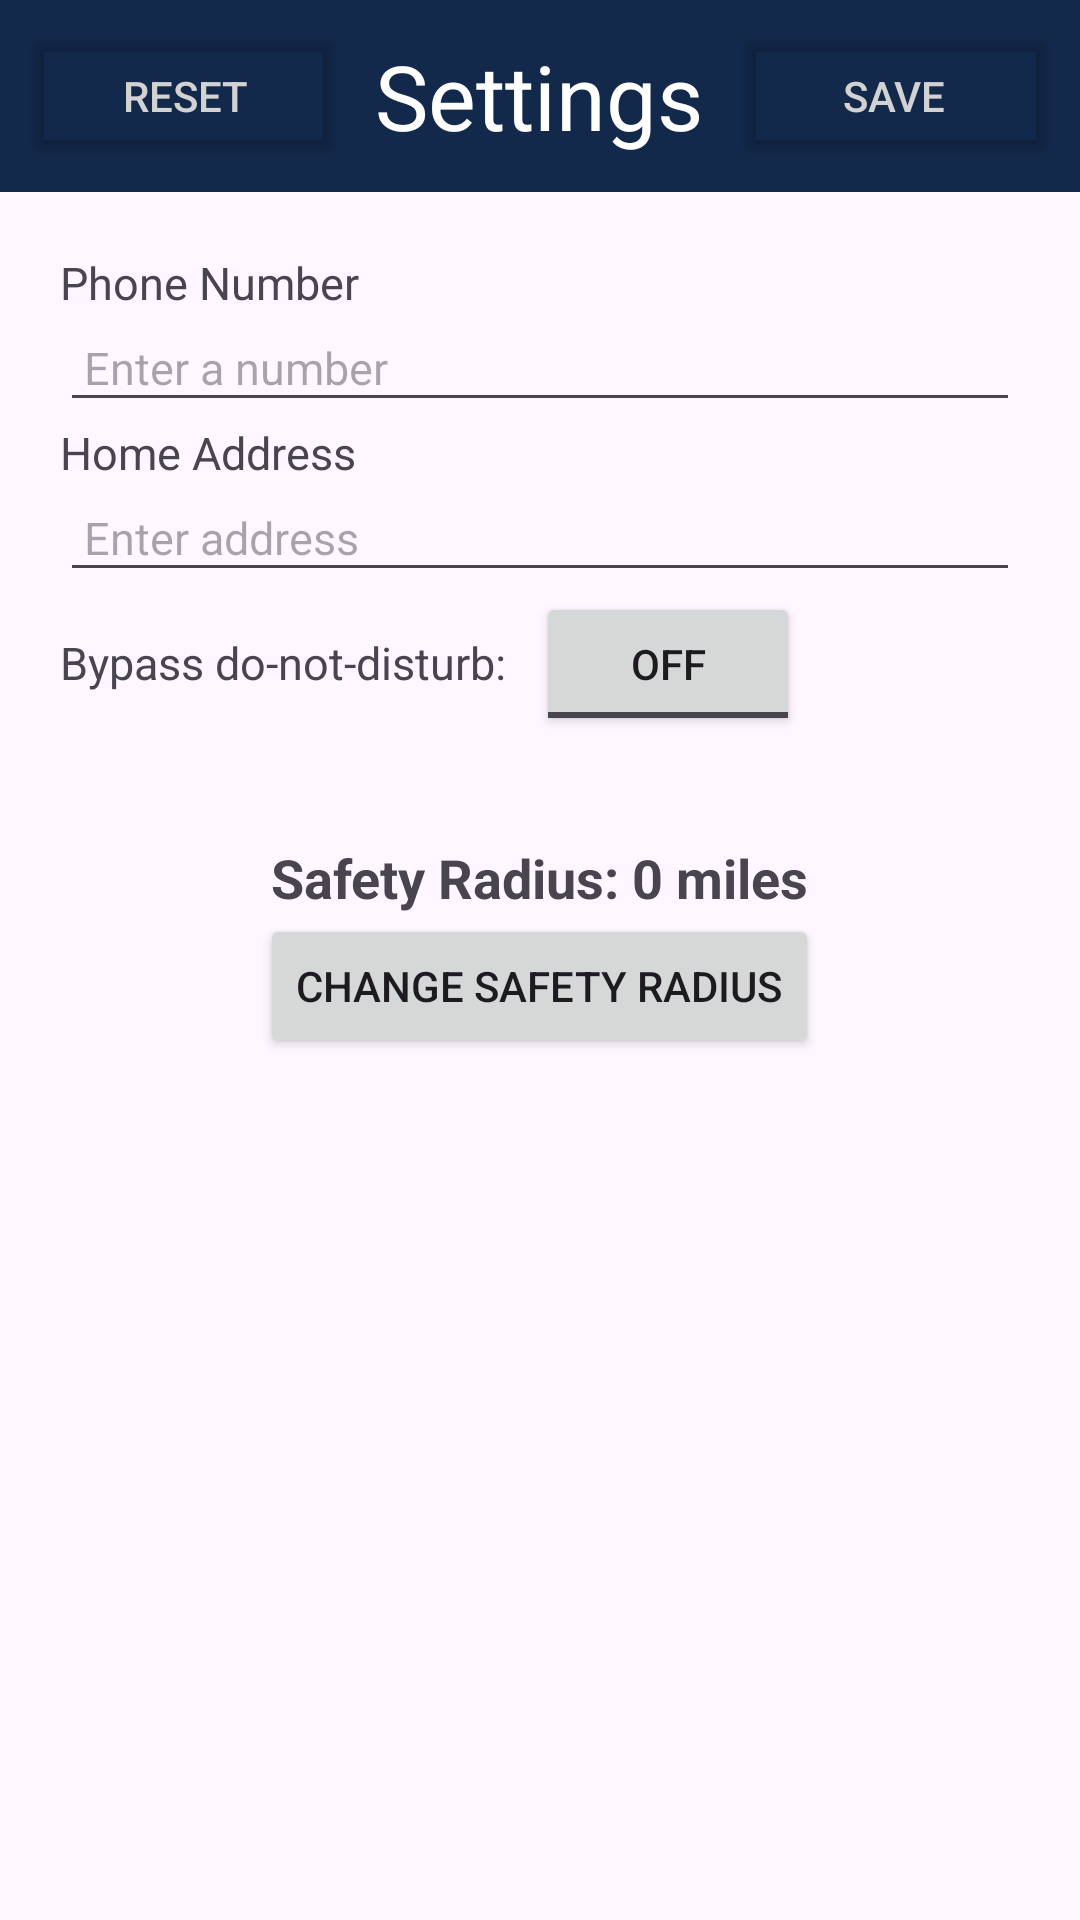

Layout XML and referenced resources for this Android screen:
<!-- AndroidManifest.xml: application theme Theme.IllinoisWatch -->
<!-- res/layout/fragment_settings.xml -->
<?xml version="1.0" encoding="utf-8"?>
<androidx.constraintlayout.widget.ConstraintLayout xmlns:android="http://schemas.android.com/apk/res/android"
    xmlns:app="http://schemas.android.com/apk/res-auto"
    xmlns:tools="http://schemas.android.com/tools"
    android:layout_width="match_parent"
    android:layout_height="match_parent"
    tools:context=".SettingsFragment">

    
    <LinearLayout
        android:id="@+id/topBox"
        android:layout_width="match_parent"
        android:layout_height="wrap_content"
        android:background="@color/primary"
        android:orientation="horizontal"
        android:padding="8dp"
        app:layout_constraintTop_toTopOf="parent">

        
        <Button
            android:id="@+id/btnDefault"
            android:layout_width="wrap_content"
            android:layout_height="wrap_content"
            android:backgroundTint="@color/transparent"
            android:textColor="@color/grey"
            android:text="Reset"
            android:layout_weight="1"
            />

        
        <TextView
            android:id="@+id/text_dashboard"
            android:layout_width="wrap_content"
            android:layout_height="wrap_content"
            android:text="Settings"
            android:textColor="@color/white"
            android:textAlignment="center"
            android:textSize="@dimen/text_head1"
            android:layout_gravity="center"
            android:layout_weight="1"
            />

        
        <Button
            android:id="@+id/btnSave"
            android:layout_width="wrap_content"
            android:layout_height="wrap_content"
            android:backgroundTint="@color/transparent"
            android:textColor="@color/grey"
            android:text="Save"
            android:layout_weight="1"
            />
    </LinearLayout>


    
    <LinearLayout
        android:id="@+id/settingsLayout"
        android:layout_width="match_parent"
        android:layout_height="0dp"
        android:orientation="vertical"
        android:layout_weight="1"
        android:gravity="center_horizontal"
        android:padding="20dp"
        app:layout_constraintTop_toBottomOf="@id/topBox"
        app:layout_constraintBottom_toBottomOf="parent"
        >

        
        <TextView
            android:id="@+id/phoneNumber"
            android:layout_width="wrap_content"
            android:layout_height="wrap_content"
            android:text="Phone Number"
            android:textSize="@dimen/text_normal"
            android:layout_gravity="center_vertical"
            android:paddingEnd="8dp"
            />
        <EditText
            android:id="@+id/editTextNumber"
            android:layout_width="match_parent"
            android:layout_height="wrap_content"
            android:textSize="@dimen/text_normal"
            android:inputType="number"
            android:hint="Enter a number"
            android:padding="8dp"
            />

        
        <TextView
            android:id="@+id/homeAddress"
            android:layout_width="wrap_content"
            android:layout_height="wrap_content"
            android:text="Home Address"
            android:textSize="@dimen/text_normal"
            android:layout_gravity="center_vertical"
            android:paddingEnd="8dp"
            />
        <EditText
            android:id="@+id/editTextText"
            android:layout_width="match_parent"
            android:layout_height="wrap_content"
            android:textSize="@dimen/text_normal"
            android:inputType="text"
            android:hint="Enter address"
            android:padding="8dp"
            />
        
        
        <LinearLayout
            android:layout_width="match_parent"
            android:layout_height="83dp"
            android:orientation="horizontal">

            
            <TextView
                android:id="@+id/textView"
                android:layout_width="wrap_content"
                android:layout_height="wrap_content"
                android:paddingRight="10dp"
                android:text="Bypass do-not-disturb:"
                android:textSize="15sp" />

            
            <ToggleButton
                android:id="@+id/toggleButton"
                android:layout_width="wrap_content"
                android:layout_height="wrap_content"
                android:checked="false"
                android:textOff="Off"
                android:textOn="On" />
        </LinearLayout>

        

        <TextView
            android:id="@+id/textViewSafetyRadius"
            android:layout_width="wrap_content"
            android:layout_height="wrap_content"
            android:text="Safety Radius: 0 miles"
            android:textSize="18sp"
            android:textStyle="bold" />
        />
        <Button
            android:id="@+id/btnSettings1"
            android:layout_width="wrap_content"
            android:layout_height="wrap_content"
            android:text="Change Safety Radius" />

    </LinearLayout>
</androidx.constraintlayout.widget.ConstraintLayout>
<!-- resources referenced by this layout -->
<resources>
  <color name="grey">#FFD2D2D2</color>
  <color name="primary">#FF13294B</color>
  <color name="transparent">#00FFFFFF</color>
  <color name="white">#FFFFFFFF</color>
  <dimen name="text_head1">30sp</dimen>
  <dimen name="text_normal">15sp</dimen>
  <style name="Theme.IllinoisWatch" parent="Base.Theme.IllinoisWatch" />
  <style name="Base.Theme.IllinoisWatch" parent="Theme.Material3.DayNight.NoActionBar">
          
          
      </style>
</resources>
